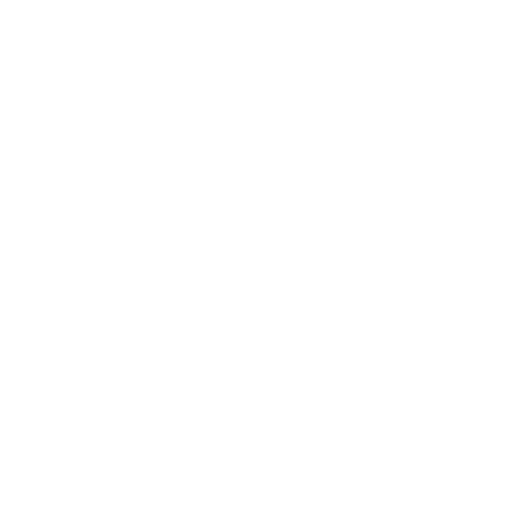
t = 0.00 s
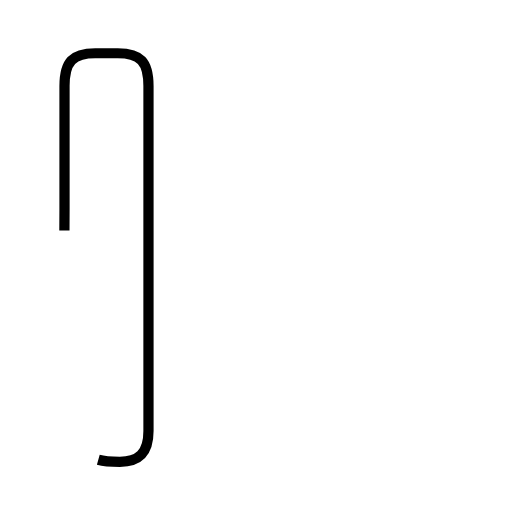
t = 2.01 s
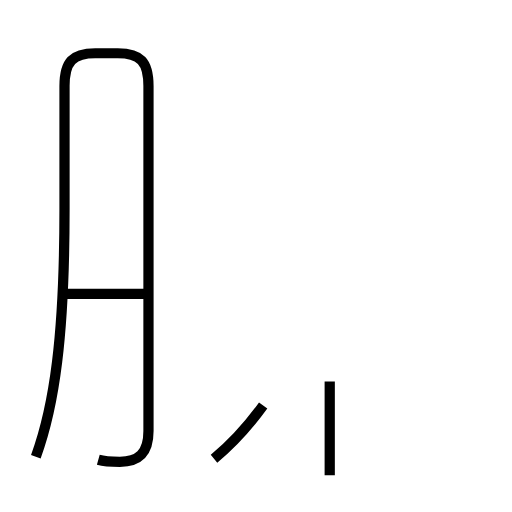
t = 3.42 s
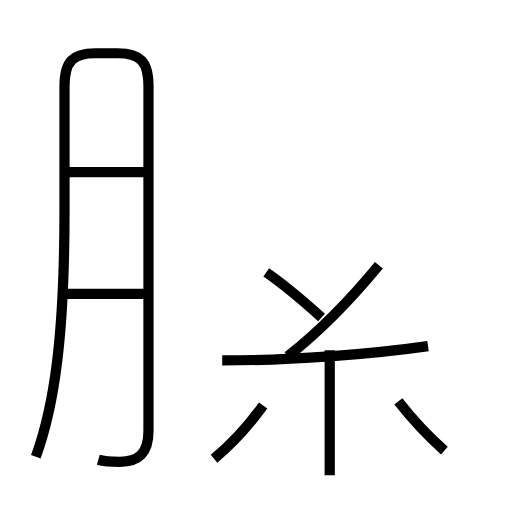
t = 5.14 s
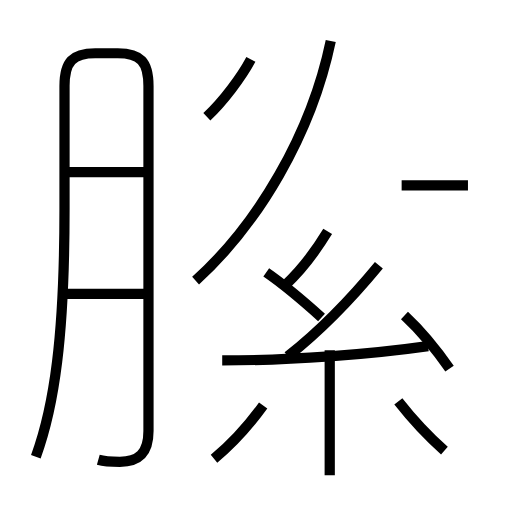
t = 6.77 s
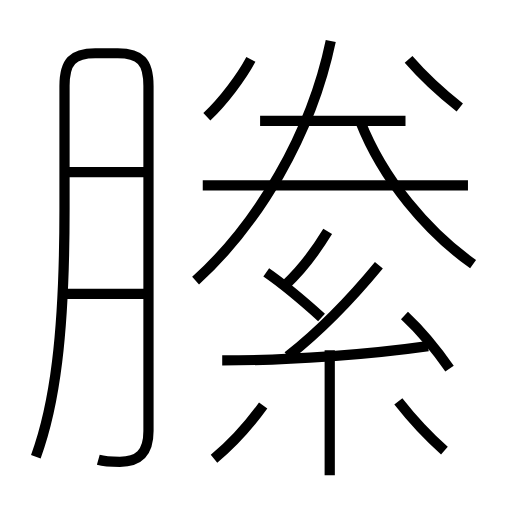
t = 8.53 s

The animated SVG that drew these frames (rendered in a browser with its animation timeline set to each time). Animation: 17 SMIL elements (animate=17); one cycle of 8.53 s.

<?xml version='1.0' encoding='utf-8'?>
<svg viewBox="0.0 -6.0 50.0 50.0" version="1.1" xmlns="http://www.w3.org/2000/svg"><rect x="-1000" y="-1000" width="2000" height="2000" stroke="white" fill="white" /><g style="fill:none;stroke:#000000;stroke-width:1"><path d="M 9.6 0.9 C 10.3 1.1 10.9 1.1 11.7 1.1 C 13.5 1.1 14.5 0.3 14.5 -1.9 L 14.5 -35.6 C 14.5 -38.0 13.7 -38.8 11.5 -38.8 L 9.3 -38.8 C 7.1 -38.8 6.3 -38.0 6.3 -35.6 L 6.3 -23.6 C 6.3 -11.1 5.3 -4.3 3.5 0.6 " transform="translate(0.0 38.0)" stroke-dasharray="89.52885497467214" stroke-dashoffset="89.52885497467214"><animate attributeName="stroke-dashoffset" from="89.52885497467214" to="0" dur="2.685865649240164s" begin="0s" fill="freeze" /></path><path d="M 20.9 0.8 C 22.6 -0.6 24.4 -2.6 25.7 -4.4 " transform="translate(0.0 38.0)" stroke-dasharray="7.094156342132889" stroke-dashoffset="7.094156342132889"><animate attributeName="stroke-dashoffset" from="7.094156342132889" to="0" dur="0.21282469026398668s" begin="2.685865649240164s" fill="freeze" /></path><path d="M 14.2 -15.3 L 6.0 -15.3 " transform="translate(0.0 38.0)" stroke-dasharray="8.2" stroke-dashoffset="8.2"><animate attributeName="stroke-dashoffset" from="8.2" to="0" dur="0.24599999999999997s" begin="2.898690339504151s" fill="freeze" /></path><path d="M 32.2 2.4 L 32.2 -9.8 " transform="translate(0.0 38.0)" stroke-dasharray="12.200000000000001" stroke-dashoffset="12.200000000000001"><animate attributeName="stroke-dashoffset" from="12.200000000000001" to="0" dur="0.366s" begin="3.1446903395041508s" fill="freeze" /></path><path d="M 14.2 -27.2 L 6.1 -27.2 " transform="translate(0.0 38.0)" stroke-dasharray="8.1" stroke-dashoffset="8.1"><animate attributeName="stroke-dashoffset" from="8.1" to="0" dur="0.243s" begin="3.510690339504151s" fill="freeze" /></path><path d="M 21.7 -8.8 C 28.4 -8.8 36.2 -9.4 41.8 -10.2 " transform="translate(0.0 38.0)" stroke-dasharray="20.163452329308907" stroke-dashoffset="20.163452329308907"><animate attributeName="stroke-dashoffset" from="20.163452329308907" to="0" dur="0.6049035698792672s" begin="3.7536903395041508s" fill="freeze" /></path><path d="M 43.4 0.0 C 41.8 -1.4 40.0 -3.4 38.9 -4.8 " transform="translate(0.0 38.0)" stroke-dasharray="6.587519603717645" stroke-dashoffset="6.587519603717645"><animate attributeName="stroke-dashoffset" from="6.587519603717645" to="0" dur="0.19762558811152933s" begin="4.358593909383418s" fill="freeze" /></path><path d="M 31.4 -13.0 C 29.4 -14.8 27.6 -16.3 26.0 -17.4 " transform="translate(0.0 38.0)" stroke-dasharray="6.970311254659336" stroke-dashoffset="6.970311254659336"><animate attributeName="stroke-dashoffset" from="6.970311254659336" to="0" dur="0.20910933763978007s" begin="4.556219497494948s" fill="freeze" /></path><path d="M 28.1 -9.2 C 31.4 -11.8 34.2 -14.7 37.0 -18.1 " transform="translate(0.0 38.0)" stroke-dasharray="12.611572619780866" stroke-dashoffset="12.611572619780866"><animate attributeName="stroke-dashoffset" from="12.611572619780866" to="0" dur="0.3783471785934259s" begin="4.765328835134728s" fill="freeze" /></path><path d="M 27.9 -16.2 C 29.4 -17.6 30.9 -19.6 32.0 -21.4 " transform="translate(0.0 38.0)" stroke-dasharray="6.640407472054301" stroke-dashoffset="6.640407472054301"><animate attributeName="stroke-dashoffset" from="6.640407472054301" to="0" dur="0.19921222416162904s" begin="5.143676013728154s" fill="freeze" /></path><path d="M 43.9 -8.0 C 42.8 -9.6 41.0 -11.8 39.5 -13.2 " transform="translate(0.0 38.0)" stroke-dasharray="6.82276651337733" stroke-dashoffset="6.82276651337733"><animate attributeName="stroke-dashoffset" from="6.82276651337733" to="0" dur="0.20468299540131987s" begin="5.342888237889783s" fill="freeze" /></path><path d="M 19.1 -16.6 C 25.2 -22.1 30.4 -30.9 32.3 -40.0 " transform="translate(0.0 38.0)" stroke-dasharray="27.28399542667773" stroke-dashoffset="27.28399542667773"><animate attributeName="stroke-dashoffset" from="27.28399542667773" to="0" dur="0.8185198628003318s" begin="5.5475712332911025s" fill="freeze" /></path><path d="M 20.2 -32.6 C 21.8 -34.1 23.6 -36.5 24.5 -38.2 " transform="translate(0.0 38.0)" stroke-dasharray="7.086227608739717" stroke-dashoffset="7.086227608739717"><animate attributeName="stroke-dashoffset" from="7.086227608739717" to="0" dur="0.21258682826219152s" begin="6.366091096091434s" fill="freeze" /></path><path d="M 45.7 -25.9 L 19.8 -25.9 " transform="translate(0.0 38.0)" stroke-dasharray="25.900000000000002" stroke-dashoffset="25.900000000000002"><animate attributeName="stroke-dashoffset" from="25.900000000000002" to="0" dur="0.777s" begin="6.5786779243536255s" fill="freeze" /></path><path d="M 39.6 -32.2 L 25.4 -32.2 " transform="translate(0.0 38.0)" stroke-dasharray="14.200000000000003" stroke-dashoffset="14.200000000000003"><animate attributeName="stroke-dashoffset" from="14.200000000000003" to="0" dur="0.42600000000000005s" begin="7.355677924353626s" fill="freeze" /></path><path d="M 46.2 -18.2 C 41.7 -21.4 37.4 -26.5 35.2 -32.1 " transform="translate(0.0 38.0)" stroke-dasharray="17.95894645831391" stroke-dashoffset="17.95894645831391"><animate attributeName="stroke-dashoffset" from="17.95894645831391" to="0" dur="0.5387683937494173s" begin="7.781677924353626s" fill="freeze" /></path><path d="M 44.9 -33.5 C 43.0 -35.0 41.2 -36.7 39.9 -38.2" transform="translate(0.0 38.0)" stroke-dasharray="6.8716338945586495" stroke-dashoffset="6.8716338945586495"><animate attributeName="stroke-dashoffset" from="6.8716338945586495" to="0" dur="0.20614901683675949s" begin="8.320446318103043s" fill="freeze" /></path></g></svg>
